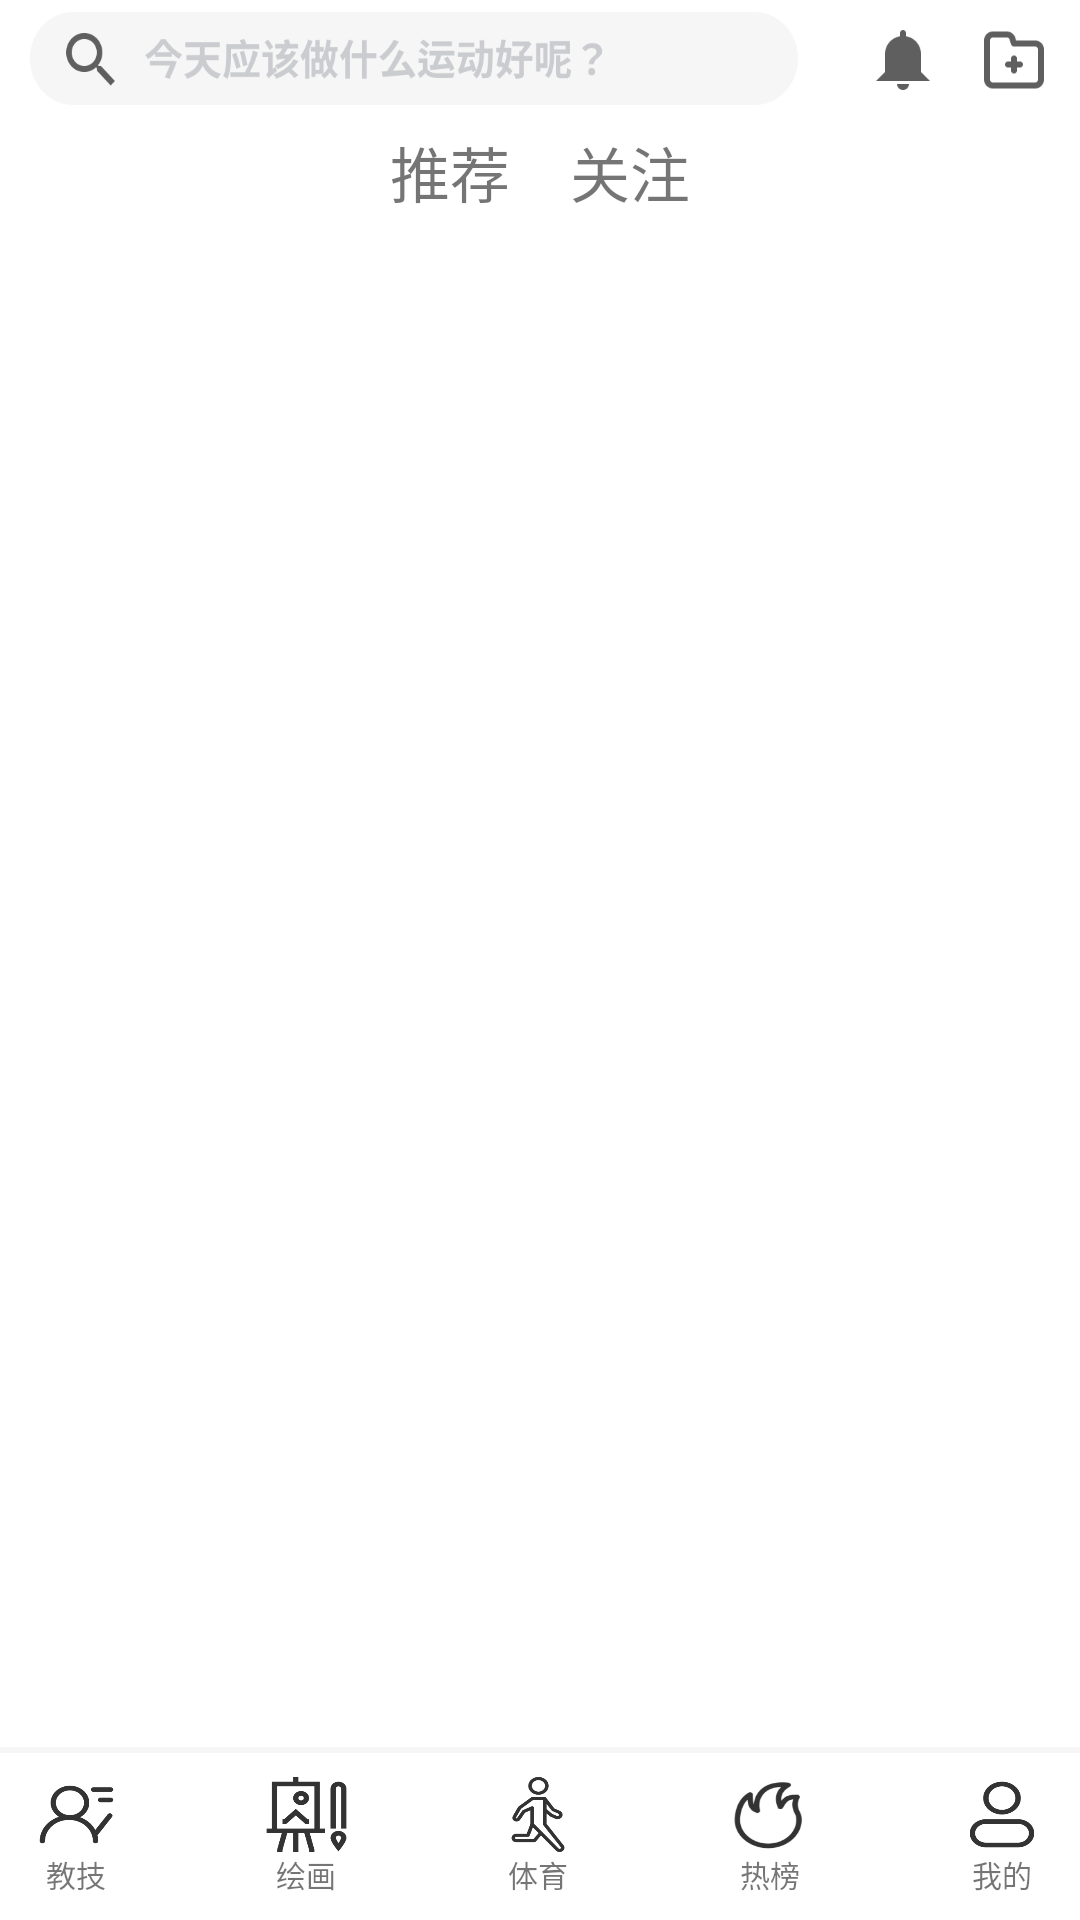

This screen was rendered from an Android layout file. Write that file and the resources it references.
<!-- AndroidManifest.xml: application theme Theme.TenMinutesTest2 -->
<!-- res/layout/activity_main.xml -->
<?xml version="1.0" encoding="utf-8"?>
<LinearLayout xmlns:android="http://schemas.android.com/apk/res/android"
    android:layout_width="match_parent"
    android:layout_height="match_parent"
    android:orientation="vertical"
    android:background="@color/white">

    <include layout="@layout/top_layout"/>

    <FrameLayout
        android:id="@+id/content_fragment"
        android:layout_width="match_parent"
        android:layout_height="0dp"
        android:layout_weight="1">

    </FrameLayout>

    <include layout="@layout/bottom"/>

</LinearLayout>
<!-- res/layout/top_layout.xml (included above) -->
<?xml version="1.0" encoding="utf-8"?>
<LinearLayout xmlns:android="http://schemas.android.com/apk/res/android"
    android:orientation="vertical"
    android:id="@+id/top_layout"
    android:layout_width="match_parent"
    android:layout_height="wrap_content">
    <LinearLayout
        android:orientation="horizontal"
        android:layout_width="match_parent"
        android:layout_height="wrap_content">

        <Button
            android:layout_marginStart="10dp"
            android:layout_marginEnd="15dp"
            android:id="@+id/btnSearch"
            android:layout_width="0dp"
            android:layout_height="40dp"
            android:layout_weight="1"
            android:background="@drawable/search"/>

        <Button
            android:id="@+id/notice"
            android:layout_width="40dp"
            android:layout_height="40dp"
            android:background="@drawable/bell"/>
        <View
            android:layout_width="5dp"
            android:layout_height="1dp"/>
        <Button
            android:id="@+id/addFolder"
            android:layout_width="24dp"
            android:layout_height="24dp"
            android:background="@drawable/add_folder"/>
        <View
            android:layout_width="10dp"
            android:layout_height="1dp"/>

    </LinearLayout>

    <LinearLayout
        android:orientation="horizontal"
        android:layout_width="match_parent"
        android:layout_height="wrap_content">
        <View
            android:layout_width="0dp"
            android:layout_height="1dp"
            android:layout_weight="1"/>
        <TextView
            android:layout_width="60dp"
            android:layout_height="35dp"
            android:background="#FFFFFF"
            android:gravity="center"
            android:text="推荐"
            android:textSize="20dp"/>
        <TextView
            android:layout_width="60dp"
            android:layout_height="35dp"
            android:background="@color/white"
            android:gravity="center"
            android:text="关注"
            android:textSize="20dp"/>
        <View
            android:layout_width="0dp"
            android:layout_height="1dp"
            android:layout_weight="1"/>

    </LinearLayout>
</LinearLayout>
<!-- res/layout/bottom.xml (included above) -->
<?xml version="1.0" encoding="utf-8"?>
<LinearLayout xmlns:android="http://schemas.android.com/apk/res/android"
    android:orientation="vertical"
    android:paddingTop="10dp"
    android:paddingBottom="8dp"
    android:layout_width="match_parent"
    android:layout_height="wrap_content">

    <View
        android:layout_width="match_parent"
        android:layout_height="2dp"
        android:background="#F6F6F6"/>
    <View
        android:layout_width="match_parent"
        android:layout_height="8dp"
        android:background="@color/white"/>


    <LinearLayout
        android:orientation="horizontal"
        android:layout_width="match_parent"
        android:layout_height="wrap_content">
        <View
            android:layout_width="0dp"
            android:layout_height="1dp"
            android:layout_weight="0.4"/>

        <LinearLayout
            android:layout_width="0dp"
            android:layout_height="wrap_content"
            android:orientation="vertical"
            android:layout_weight="1">

            <Button
                android:id="@+id/btnTeach"
                android:layout_width="match_parent"
                android:layout_height="25dp"
                android:background="@drawable/jiaoshi"
                />
            <TextView
                android:id="@+id/textTeach"
                android:layout_width="match_parent"
                android:layout_height="wrap_content"
                android:gravity="center"
                android:textSize="10dp"
                android:text="教技" />
        </LinearLayout>
        <View
            android:layout_width="0dp"
            android:layout_height="1dp"
            android:layout_weight="1.7"/>
        <LinearLayout
            android:layout_width="0dp"
            android:layout_height="wrap_content"
            android:layout_weight="1"
            android:orientation="vertical">
            <Button
                android:id="@+id/btnDraw"
                android:layout_width="match_parent"
                android:layout_height="25dp"
                android:background="@drawable/meishu"
                />
            <TextView
                android:id="@+id/textDraw"
                android:layout_width="match_parent"
                android:layout_height="wrap_content"
                android:gravity="center"
                android:textSize="10dp"
                android:text="绘画"/>
        </LinearLayout>
        <View
            android:layout_width="0dp"
            android:layout_height="1dp"
            android:layout_weight="1.7"/>
        <LinearLayout
            android:layout_width="0dp"
            android:layout_height="wrap_content"
            android:layout_weight="1"
            android:orientation="vertical">
            <Button
                android:id="@+id/btnSport"
                android:layout_width="match_parent"
                android:layout_height="25dp"
                android:background="@drawable/yundong"
                />
            <TextView
                android:id="@+id/textSport"
                android:layout_width="match_parent"
                android:layout_height="wrap_content"
                android:gravity="center"
                android:textSize="10dp"
                android:text="体育"/>
        </LinearLayout>
        <View
            android:layout_width="0dp"
            android:layout_height="1dp"
            android:layout_weight="1.7"/>
        <LinearLayout
            android:layout_width="0dp"
            android:layout_height="wrap_content"
            android:layout_weight="1"
            android:orientation="vertical">
            <Button
                android:id="@+id/btnHot"
                android:layout_width="match_parent"
                android:layout_height="25dp"
                android:background="@drawable/hot"
                />
            <TextView
                android:id="@+id/textHot"
                android:layout_width="match_parent"
                android:layout_height="wrap_content"
                android:gravity="center"
                android:textSize="10dp"
                android:text="热榜"/>
        </LinearLayout>
        <View
            android:layout_width="0dp"
            android:layout_height="1dp"
            android:layout_weight="1.7"/>
        <LinearLayout
            android:layout_width="0dp"
            android:layout_height="wrap_content"
            android:layout_weight="1"
            android:orientation="vertical">
            <Button
                android:id="@+id/btnUser"
                android:layout_width="match_parent"
                android:layout_height="25dp"
                android:background="@drawable/yonghu"
                />
            <TextView
                android:id="@+id/textUser"
                android:layout_width="match_parent"
                android:layout_height="wrap_content"
                android:gravity="center"
                android:textSize="10dp"
                android:text="我的"/>
        </LinearLayout>
        <View
            android:layout_width="0dp"
            android:layout_height="1dp"
            android:layout_weight="0.4"/>
    </LinearLayout>


</LinearLayout>
<!-- resources referenced by this layout -->
<resources>
  <color name="white">#FFFFFFFF</color>
  <!-- drawable add_folder: png bitmap (drawable-xxhdpi, 1215 bytes) -->
  <!-- drawable bell: png bitmap (drawable-xxhdpi, 1031 bytes) -->
  <!-- drawable hot: png bitmap (drawable-xxhdpi, 5968 bytes) -->
  <!-- drawable jiaoshi: png bitmap (drawable-xxhdpi, 13712 bytes) -->
  <!-- drawable meishu: png bitmap (drawable-xxhdpi, 9632 bytes) -->
  <!-- drawable search: png bitmap (drawable-xxhdpi, 15811 bytes) -->
  <!-- drawable yonghu: png bitmap (drawable-xxhdpi, 11571 bytes) -->
  <!-- drawable yundong: png bitmap (drawable-xxhdpi, 14684 bytes) -->
  <style name="Theme.TenMinutesTest2" parent="Theme.AppCompat.Light.DarkActionBar">
          
          <item name="colorPrimary">@color/purple_500</item>
          <item name="colorPrimaryDark">@color/purple_700</item>
          <item name="colorAccent">@color/teal_200</item>
          
      </style>
  <color name="purple_500">#FF6200EE</color>
  <color name="purple_700">#FF3700B3</color>
  <color name="teal_200">#FF03DAC5</color>
</resources>
